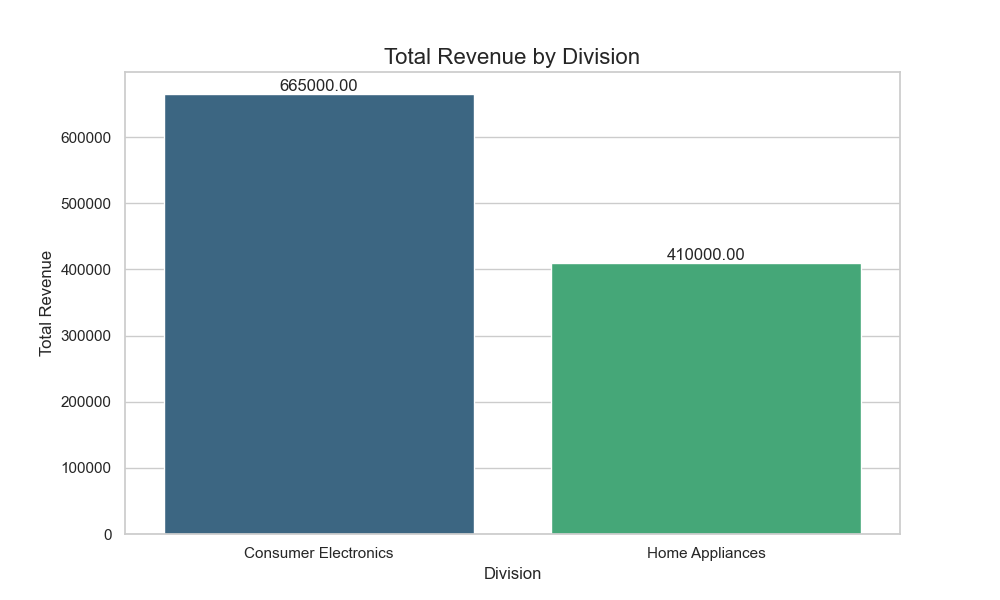

Data behind this chart, as committed beside it:
Division, Revenue
Consumer Electronics, 665000
Home Appliances, 410000
